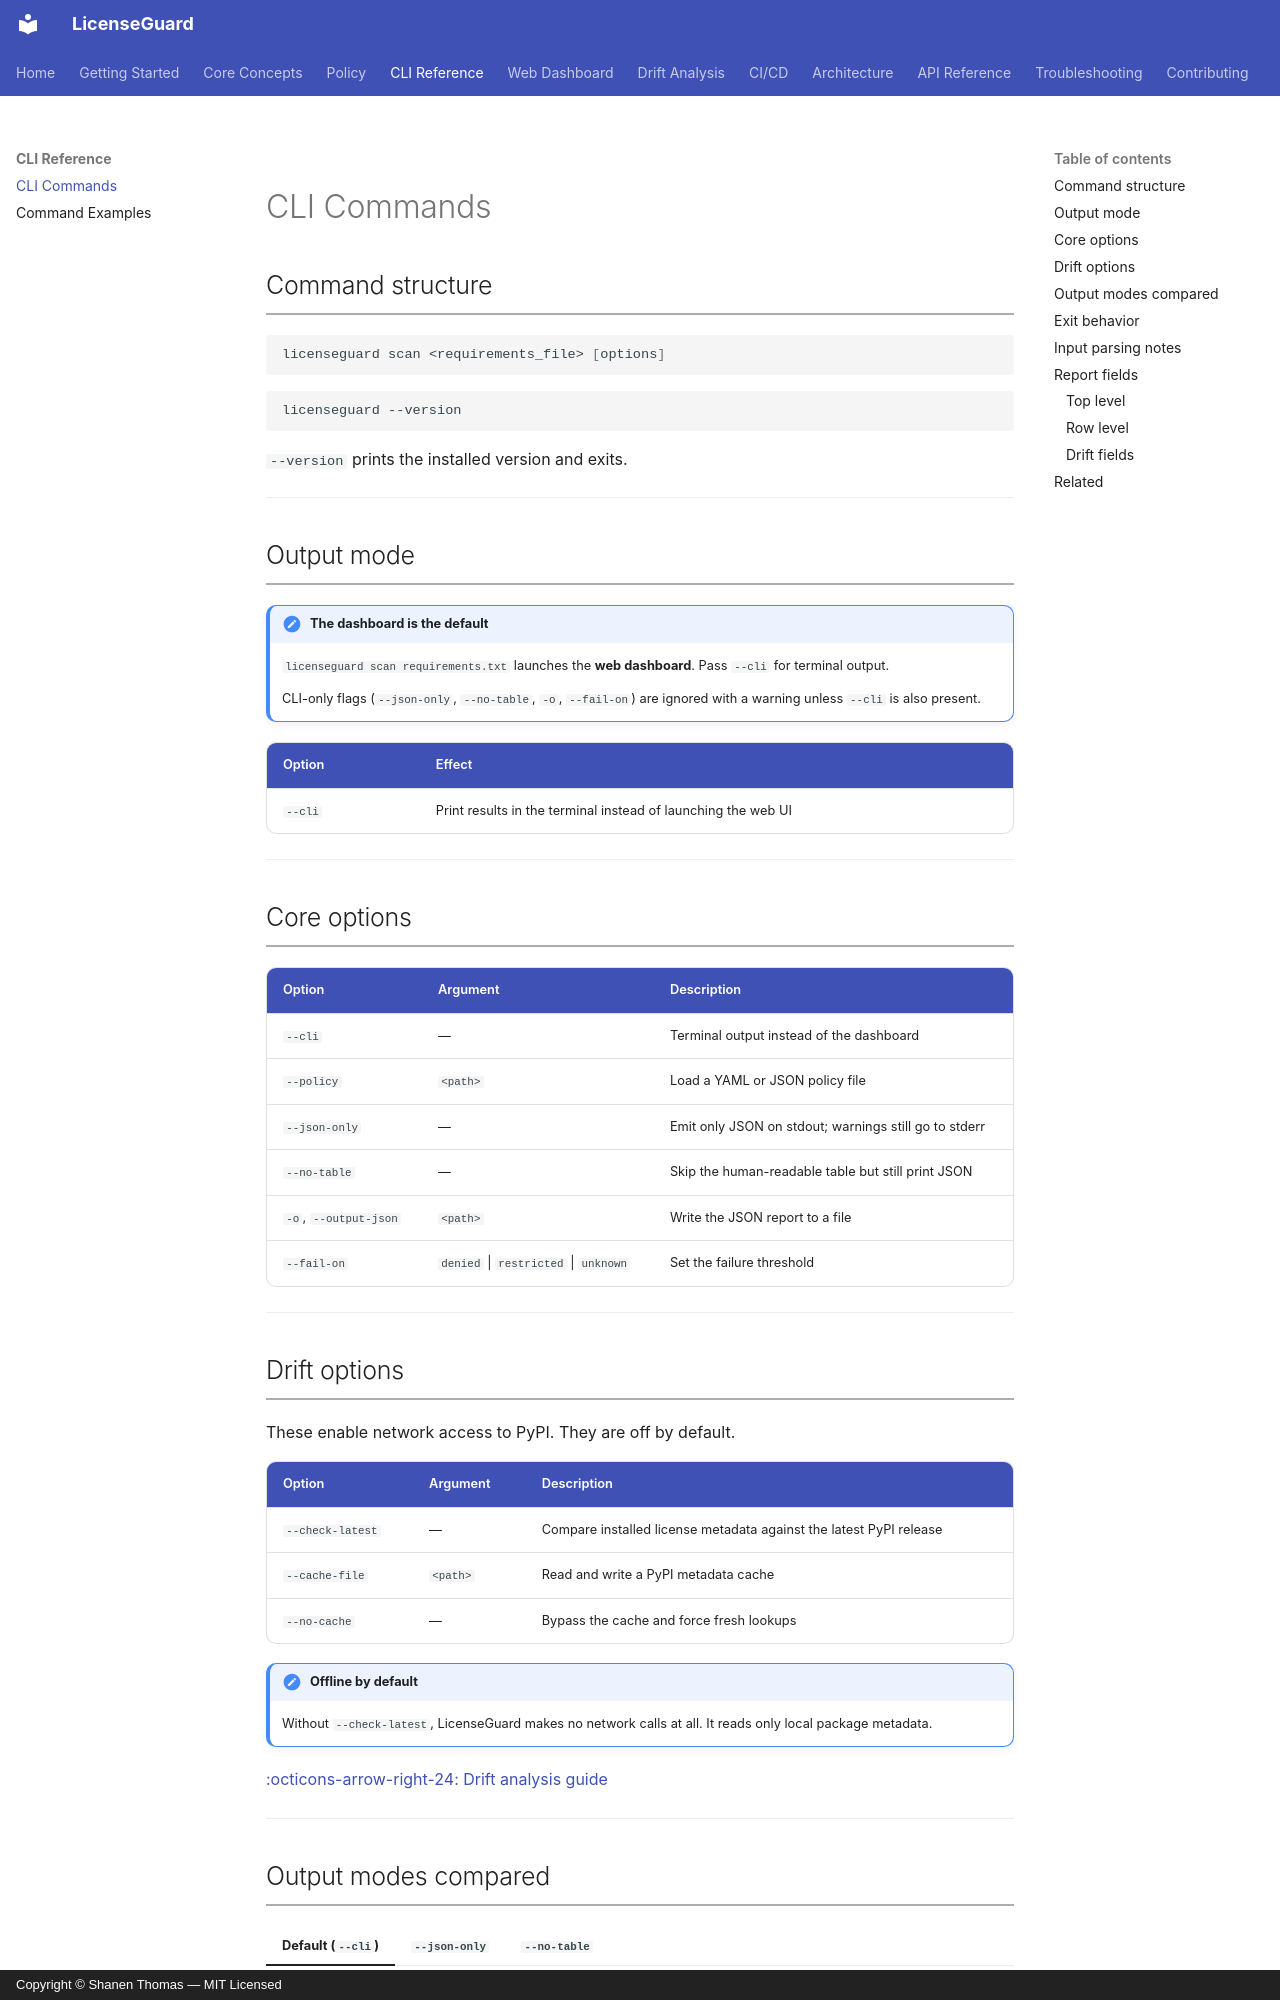

repository: shanen28/license-guard · page: cli/commands/index.html · generator: mkdocs · copyright: Copyright © Shanen Thomas — MIT Licensed

# CLI Commands

## Command structure

```bash
licenseguard scan <requirements_file> [options]
```

```bash
licenseguard --version
```

`--version` prints the installed version and exits.

---

## Output mode

!!! important "The dashboard is the default"
    `licenseguard scan requirements.txt` launches the **web dashboard**. Pass `--cli` for terminal output.

    CLI-only flags (`--json-only`, `--no-table`, `-o`, `--fail-on`) are ignored with a warning unless `--cli` is also present.

| Option | Effect |
|---|---|
| `--cli` | Print results in the terminal instead of launching the web UI |

---

## Core options

| Option | Argument | Description |
|---|---|---|
| `--cli` | — | Terminal output instead of the dashboard |
| `--policy` | `<path>` | Load a YAML or JSON policy file |
| `--json-only` | — | Emit only JSON on stdout; warnings still go to stderr |
| `--no-table` | — | Skip the human-readable table but still print JSON |
| `-o`, `--output-json` | `<path>` | Write the JSON report to a file |
| `--fail-on` | `denied` \| `restricted` \| `unknown` | Set the failure threshold |

---

## Drift options

These enable network access to PyPI. They are off by default.

| Option | Argument | Description |
|---|---|---|
| `--check-latest` | — | Compare installed license metadata against the latest PyPI release |
| `--cache-file` | `<path>` | Read and write a PyPI metadata cache |
| `--no-cache` | — | Bypass the cache and force fresh lookups |

!!! note "Offline by default"
    Without `--check-latest`, LicenseGuard makes no network calls at all. It reads only local package metadata.

[:octicons-arrow-right-24: Drift analysis guide](../drift/overview.md)

---
